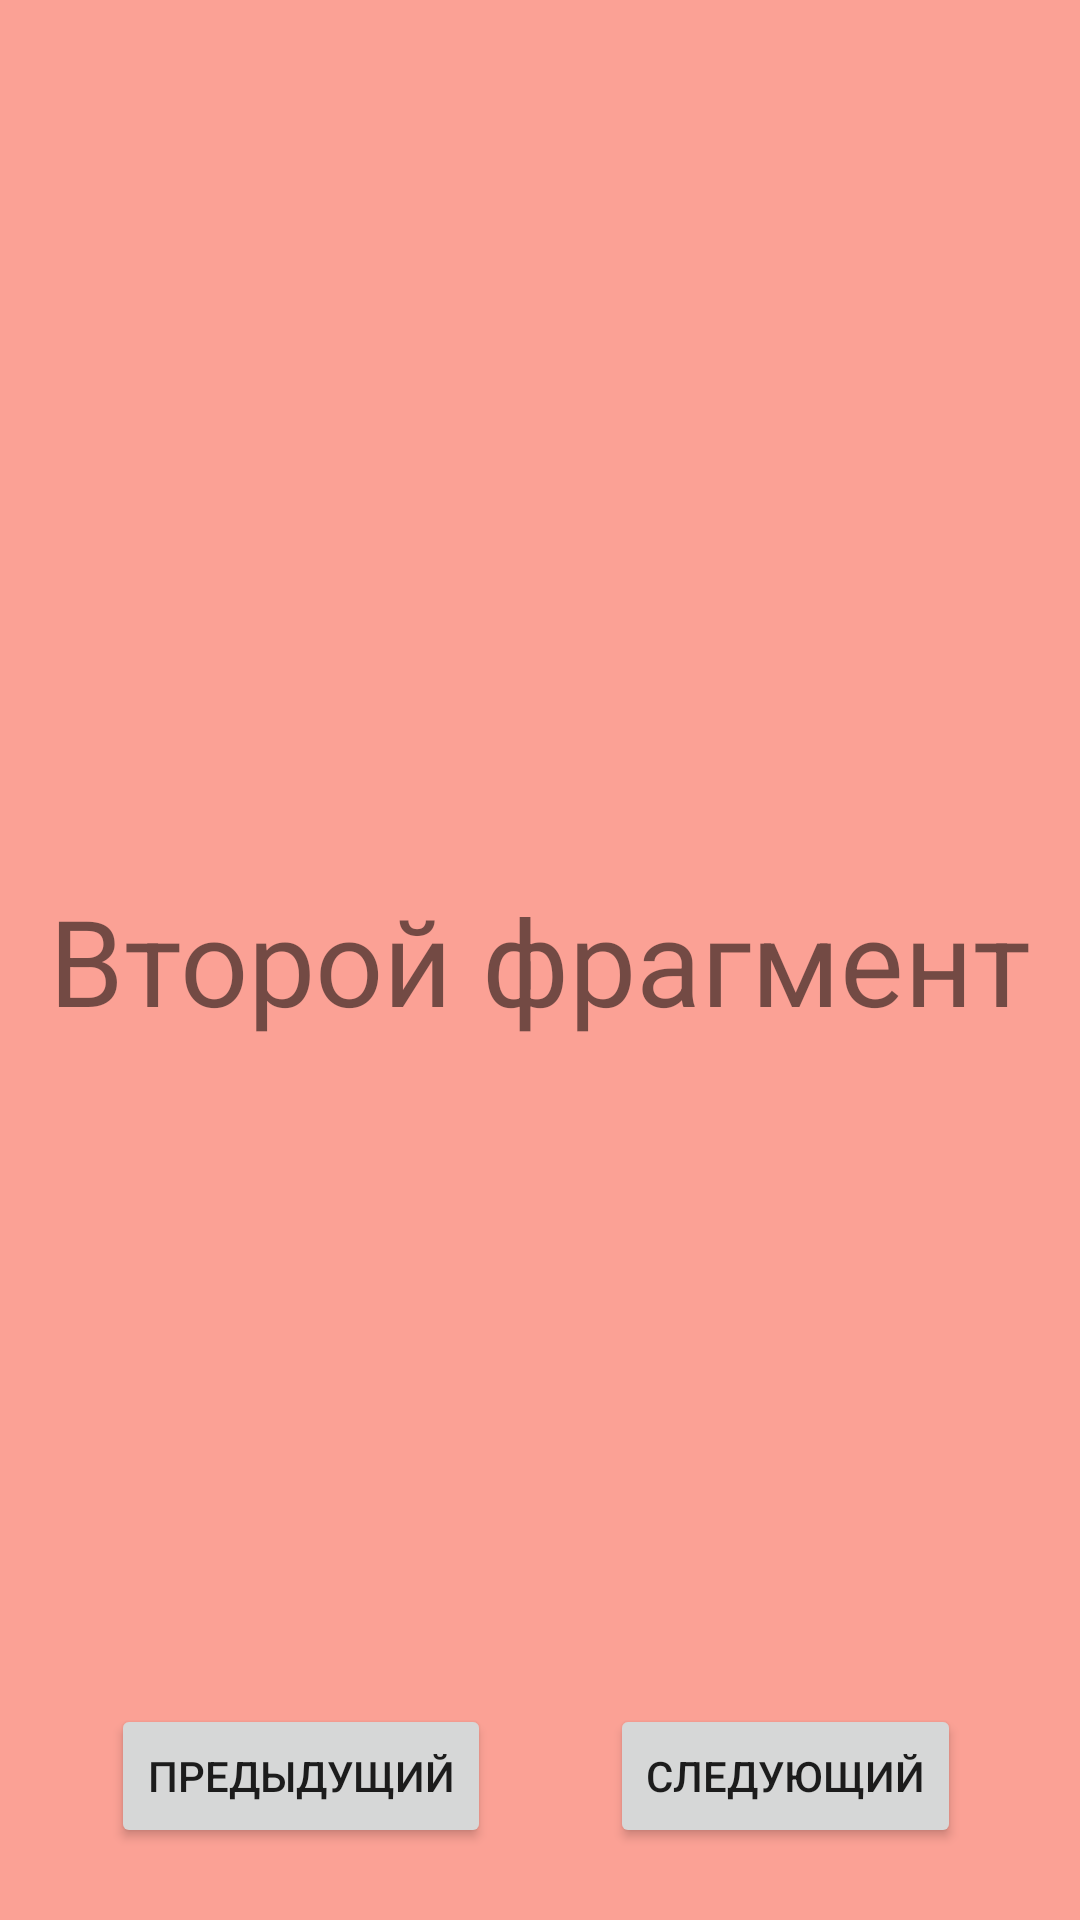

The Android layout XML behind this screen, and the referenced resources:
<!-- AndroidManifest.xml: application theme Theme.Prakticheskaya_Rabota_8 -->
<!-- res/layout/fragment_two.xml -->
<?xml version="1.0" encoding="utf-8"?>
<androidx.constraintlayout.widget.ConstraintLayout xmlns:android="http://schemas.android.com/apk/res/android"
    xmlns:app="http://schemas.android.com/apk/res-auto"
    android:layout_width="match_parent"
    android:layout_height="match_parent"
    android:background="@color/pink">

    <androidx.appcompat.widget.AppCompatTextView
        android:layout_width="wrap_content"
        android:layout_height="wrap_content"
        android:textSize="40sp"
        app:layout_constraintBottom_toBottomOf="parent"
        app:layout_constraintEnd_toEndOf="parent"
        app:layout_constraintStart_toStartOf="parent"
        app:layout_constraintTop_toTopOf="parent"
        android:text="@string/two_fragment" />

    <Button
        android:id="@+id/bt_back_two"
        android:layout_width="wrap_content"
        android:layout_height="wrap_content"
        android:layout_marginBottom="24dp"

        android:text="@string/back"
        android:visibility="visible"
        app:layout_constraintBottom_toBottomOf="parent"
        app:layout_constraintEnd_toEndOf="parent"
        app:layout_constraintHorizontal_bias="0.159"
        app:layout_constraintStart_toStartOf="parent" />

    <Button
        android:id="@+id/bt_next_two"
        android:layout_width="wrap_content"
        android:layout_height="wrap_content"
        android:text="@string/next"
        app:layout_constraintBottom_toBottomOf="@+id/bt_back_two"
        app:layout_constraintEnd_toEndOf="parent"
        app:layout_constraintStart_toEndOf="@+id/bt_back_two" />


</androidx.constraintlayout.widget.ConstraintLayout>
<!-- resources referenced by this layout -->
<resources>
  <color name="pink">#FBA195</color>
  <string name="back">Предыдущий</string>
  <string name="next">Следующий</string>
  <string name="two_fragment">Второй фрагмент</string>
  <style name="Theme.Prakticheskaya_Rabota_8" parent="Theme.MaterialComponents.DayNight.DarkActionBar">
          
          <item name="colorPrimary">@color/purple_500</item>
          <item name="colorPrimaryVariant">@color/purple_700</item>
          <item name="colorOnPrimary">@color/white</item>
          
          <item name="colorSecondary">@color/teal_200</item>
          <item name="colorSecondaryVariant">@color/teal_700</item>
          <item name="colorOnSecondary">@color/black</item>
          
          <item name="android:statusBarColor" tools:targetApi="l">?attr/colorPrimaryVariant</item>
          
      </style>
  <color name="purple_500">#FF6200EE</color>
  <color name="purple_700">#FF3700B3</color>
  <color name="white">#FFFFFFFF</color>
  <color name="teal_200">#FF03DAC5</color>
  <color name="teal_700">#FF018786</color>
  <color name="black">#FF000000</color>
</resources>
